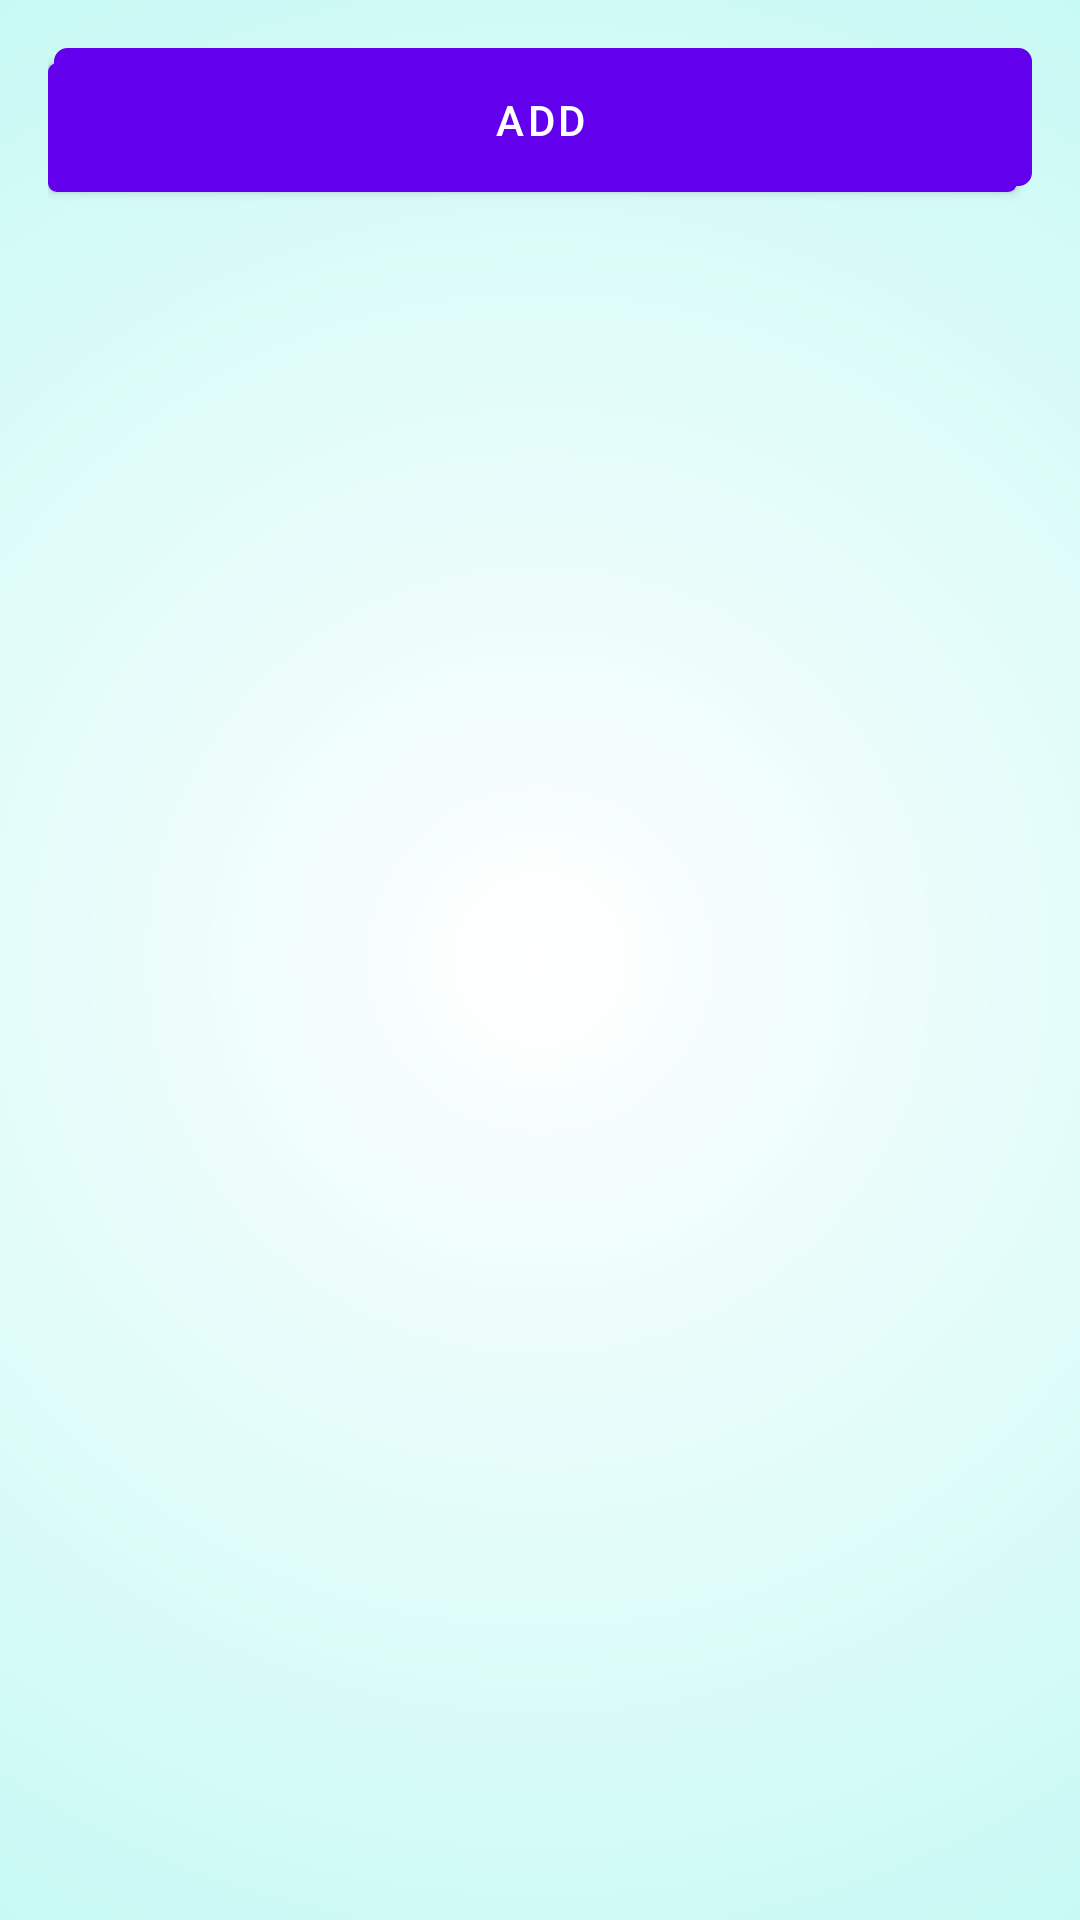

Write the Android layout XML for this screen, with the resource values it uses.
<!-- AndroidManifest.xml: fallback theme Theme.MaterialComponents.DayNight.NoActionBar -->
<!-- res/layout/activity_salected_contact.xml -->
<?xml version="1.0" encoding="utf-8"?>
<LinearLayout xmlns:android="http://schemas.android.com/apk/res/android"
    xmlns:tools="http://schemas.android.com/tools"
    android:layout_width="match_parent"
    android:orientation="vertical"
    android:layout_height="match_parent"
    android:paddingBottom="@dimen/activity_vertical_margin"
    android:paddingLeft="@dimen/activity_horizontal_margin"
    android:paddingRight="@dimen/activity_horizontal_margin"
    android:background="@drawable/edit"
    android:paddingTop="@dimen/activity_vertical_margin"
    tools:context="com.sbm.shubhamchandrakar.autoresponse.SelectedContact">

    <Button
        android:text="Add"
        android:layout_width="match_parent"
        android:background="@drawable/button_selector"
        android:layout_height="wrap_content"
        android:id="@+id/add_btn" />

    <ListView
        android:layout_width="match_parent"
        android:layout_height="match_parent"
        android:id="@+id/contact_list" />

</LinearLayout>
<!-- resources referenced by this layout -->
<resources>
  <dimen name="activity_horizontal_margin">16dp</dimen>
  <dimen name="activity_vertical_margin">16dp</dimen>
  <!-- drawable button_selector (drawable) -->
  <?xml version="1.0" encoding="utf-8"?>
  <selector xmlns:android="http://schemas.android.com/apk/res/android">
      <item>
          <layer-list>
              <item android:right="5dp" android:top="5dp">
                  <shape>
  
                      <corners android:radius="3dp" />
                      <solid android:color="#D6D6D6" />
                  </shape>
              </item>
              <item android:bottom="2dp" android:left="2dp">
                  <shape>
                      <gradient android:angle="270"
                          android:endColor="#E2E2E2" android:startColor="#BABABA" />
                      <stroke android:width="1dp" android:color="#BABABA" />
                      <corners android:radius="4dp" />
                      <padding android:bottom="10dp" android:left="10dp"
                          android:right="10dp" android:top="10dp" />
                  </shape>
              </item>
          </layer-list>
      </item>
  
  </selector>
  <!-- drawable edit (drawable) -->
  <?xml version="1.0" encoding="utf-8"?>
  <shape xmlns:android="http://schemas.android.com/apk/res/android">
      <gradient
          android:type="radial"
          android:gradientRadius="500%p"
          android:startColor="#FFFFFF"
          android:centerColor="#78f2e6"
          android:endColor="#edece8"
          android:angle="0"
          android:centerX="0.5"
          android:centerY="0.5"/>
  
  
  
  </shape>
</resources>
